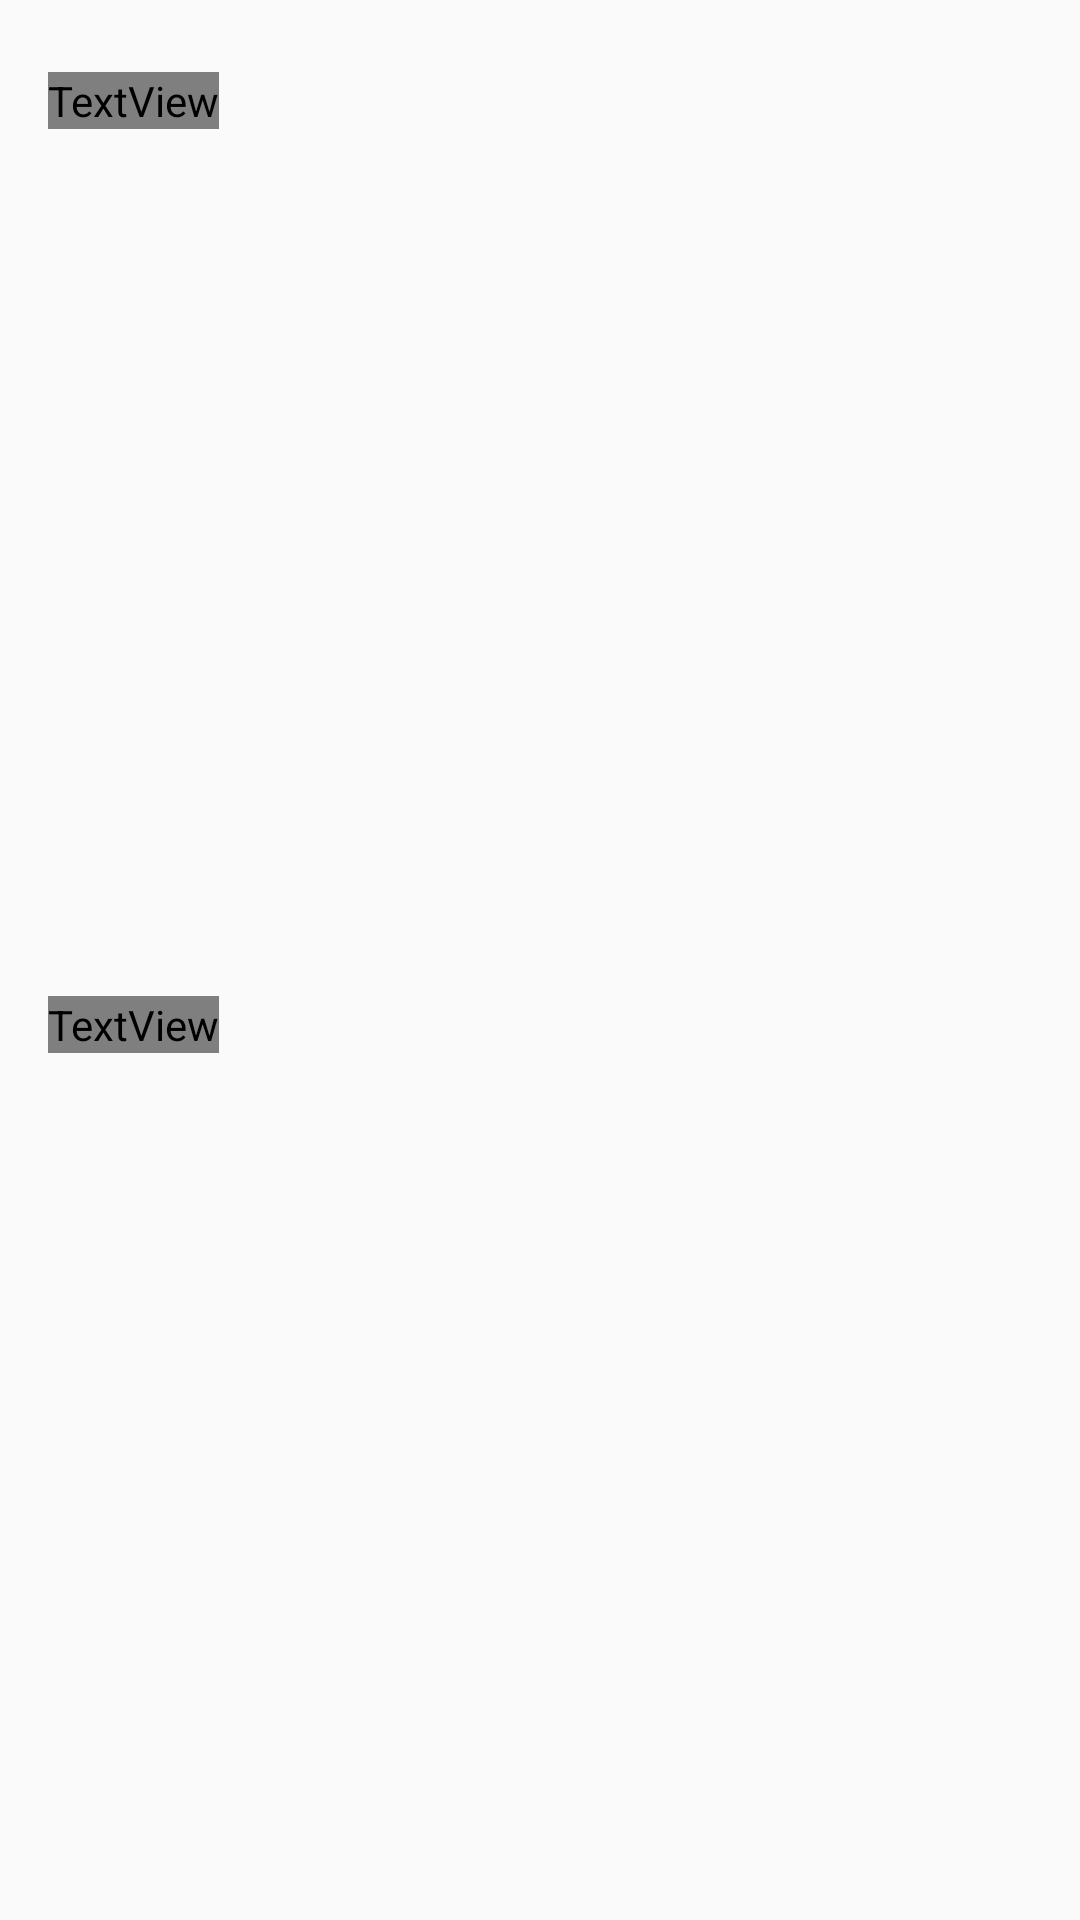

Android layout source for this screen:
<!-- AndroidManifest.xml: application theme AppTheme -->
<!-- res/layout/fragment_election.xml -->
<?xml version="1.0" encoding="utf-8"?>
<layout xmlns:android="http://schemas.android.com/apk/res/android"
    xmlns:app="http://schemas.android.com/apk/res-auto"
    xmlns:tools="http://schemas.android.com/tools">

    <data>
        <variable
            name="viewmodel"
            type="com.example.android.politicalpreparedness.election.ElectionsViewModel" />

    </data>

    <androidx.constraintlayout.widget.ConstraintLayout
        android:layout_width="match_parent"
        android:layout_height="match_parent"
        tools:context="com.example.android.politicalpreparedness.MainActivity">

        <TextView
            android:id="@+id/upcomingElectionsTitle"
            android:layout_width="wrap_content"
            android:layout_height="wrap_content"
            android:layout_marginStart="16dp"
            android:layout_marginTop="24dp"
            android:text="Upcoming Elections"
            app:layout_constraintStart_toStartOf="parent"
            app:layout_constraintTop_toTopOf="parent"
            style="@style/title_style" />

        <TextView
            android:id="@+id/savedElectionsTitle"
            android:layout_width="wrap_content"
            android:layout_height="wrap_content"
            android:layout_marginStart="16dp"
            android:text="Saved Elections"
            app:layout_constraintBottom_toBottomOf="parent"
            app:layout_constraintStart_toStartOf="parent"
            app:layout_constraintTop_toBottomOf="@+id/upcomingElectionsTitle"
            style="@style/title_style" />

        <androidx.recyclerview.widget.RecyclerView
            android:id="@+id/upcomingElectionList"
            android:layout_width="0dp"
            android:layout_height="0dp"
            android:layout_marginStart="16dp"
            android:layout_marginTop="8dp"
            android:layout_marginEnd="16dp"
            android:layout_marginBottom="8dp"
            app:layout_constraintBottom_toTopOf="@+id/savedElectionsTitle"
            app:layout_constraintEnd_toEndOf="parent"
            app:layout_constraintStart_toStartOf="parent"
            app:layout_constraintTop_toBottomOf="@+id/upcomingElectionsTitle"
            app:layoutManager="androidx.recyclerview.widget.LinearLayoutManager" />

        <androidx.recyclerview.widget.RecyclerView
            android:id="@+id/savedElectionList"
            android:layout_width="0dp"
            android:layout_height="0dp"
            android:layout_marginStart="16dp"
            android:layout_marginTop="16dp"
            android:layout_marginEnd="16dp"
            android:layout_marginBottom="16dp"
            app:layout_constraintBottom_toBottomOf="parent"
            app:layout_constraintEnd_toEndOf="parent"
            app:layout_constraintStart_toStartOf="parent"
            app:layout_constraintTop_toBottomOf="@+id/savedElectionsTitle"
            app:layoutManager="androidx.recyclerview.widget.LinearLayoutManager" />
    </androidx.constraintlayout.widget.ConstraintLayout>
</layout>
<!-- resources referenced by this layout -->
<resources>
  <style name="title_style">
          <item name="android:fontFamily">@font/roboto_bold</item>
          <item name="android:textColor">@color/gray50</item>
          <item name="android:textSize">24sp</item>
      </style>
  <style name="AppTheme" parent="Theme.AppCompat.Light.DarkActionBar">
          
          <item name="colorPrimary">@color/colorPrimary</item>
          <item name="colorPrimaryDark">@color/colorPrimaryDark</item>
          <item name="colorAccent">@color/colorAccent</item>
      </style>
  <!-- not gathered from this repository: default colours our renderer supplied (Android Studio template values) -->
  <color name="colorPrimary">#FF6200EE</color>
  <color name="colorPrimaryDark">#FF3700B3</color>
  <color name="colorAccent">#FF03DAC5</color>
</resources>
